Run: headless pygame with SDL's dummy video driver; simulated clock (each Clock.tick advances the game by its frame time, no real sleeping); random seed 0; keys injected as events and as key.get_pressed() state; no mouse input.
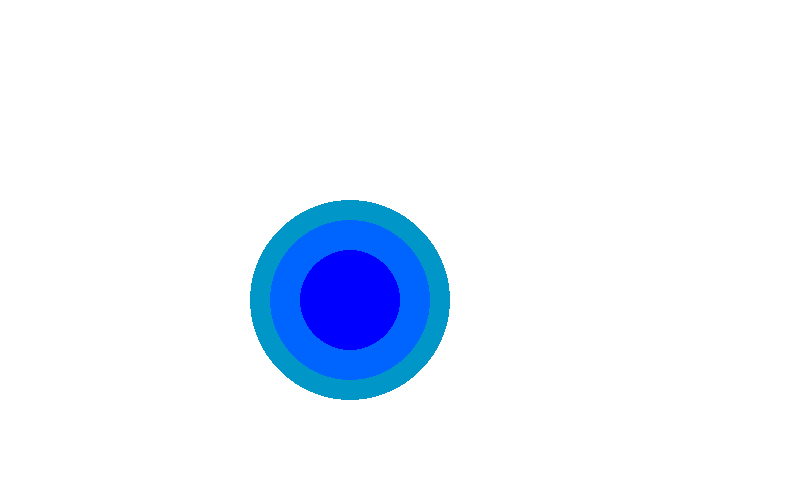
Frame 1 of 4 · flips 1–60 · no input
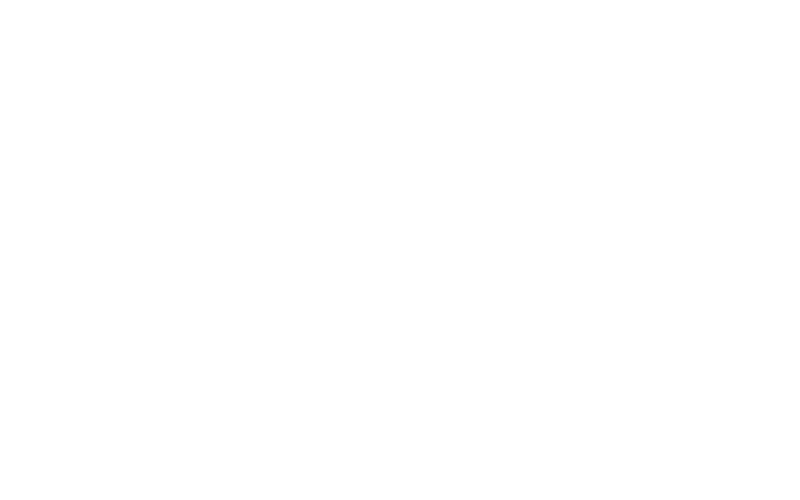
Frame 2 of 4 · flips 61–180 · tapped SPACE, RETURN · held RIGHT (→), D
Frame 3 of 4 · flips 181–300 · held DOWN (↓), S · screen unchanged from frame 2, image omitted
Frame 4 of 4 · flips 301–420 · held LEFT (←), A, UP (↑), W · screen same as frame 1, image omitted

The pygame program that drew these frames:

import pygame
from time import sleep
pygame.init()  # настройка пайгейма

WHITE = (255, 255, 255)
BLACK = (0, 0, 0)
RED = (255, 0, 0)
GREEN = (0, 255, 0)
BLUE = (0, 0, 255)

WIDTH = 800
HEIGHT = 500

FPS = 60


class Hero:
    def __init__(self, name, x, y, speed, radius=30, color=BLUE):
        self.name = name
        self.x = x
        self.y = y
        self.speed = speed
        self.radius = radius
        self.color = color

    def update(self, x_dir, y_dir):
        """
        Метод, который будет вызываться на каждой итерации основного цикла программы
        """
        self.x += x_dir * self.speed
        self.y += y_dir * self.speed

    def draw(self, screen):
        pygame.draw.circle(screen, self.color, (self.x, self.y), self.radius)


screen = pygame.display.set_mode([WIDTH, HEIGHT])

x_dir = 0
y_dir = 0

heroes = [
    Hero('Bob', 350, 300, 10, 50, BLUE),
    Hero('Bob', 350, 300, 7, 80, (0, 100, 255)),
    Hero('Bob', 350, 300, 5, 100, (0, 150, 200)),
]
heroes.reverse()

clock = pygame.time.Clock()
while True:
    events = pygame.event.get()
    for event in events:
        if event.type == pygame.QUIT:
            exit()

        if event.type == pygame.KEYDOWN:
            direction = event.unicode

            if direction in ('w', 'a', 's', 'd'):
                if direction == 'w':
                    y_dir = -1
                elif direction == 'a':
                    x_dir = -1
                elif direction == 's':
                    y_dir = 1
                elif direction == 'd':
                    x_dir = 1

        if event.type == pygame.KEYUP:
            direction = event.unicode

            if direction in ('w', 'a', 's', 'd'):
                if direction == 'w':
                    y_dir = 0
                elif direction == 'a':
                    x_dir = 0
                elif direction == 's':
                    y_dir = 0
                elif direction == 'd':
                    x_dir = 0

    screen.fill(WHITE)

    for hero in heroes:
        hero.update(x_dir, y_dir)

    for hero in heroes:
        hero.draw(screen)

    pygame.display.flip()
    clock.tick(FPS)
